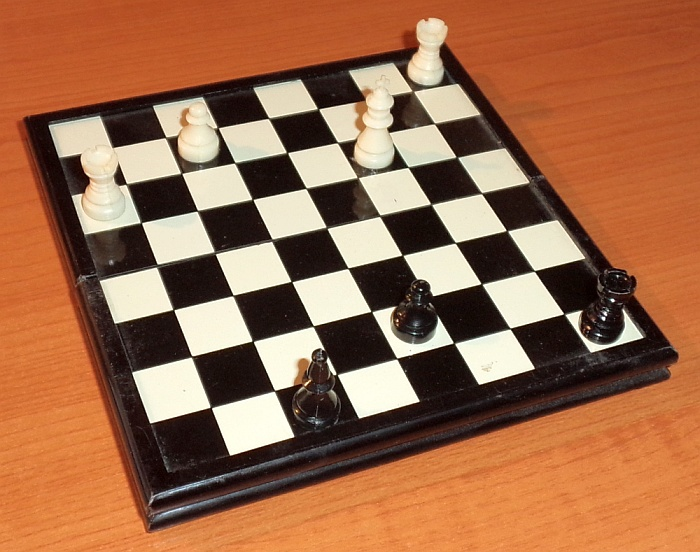
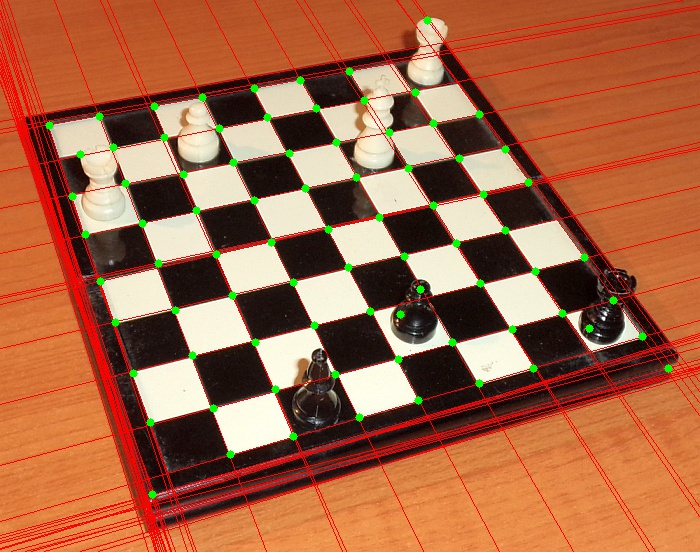
Input picture: input.jpg (700x552), committed beside the script.
Output picture: output.jpg (700x552), as committed by the script's author.
Transform script: main.cpp (C++; library hint: OpenCV): line 11 names the input picture, line 41 names the output picture.
#include <opencv2/core/core.hpp>
#include <opencv2/highgui/highgui.hpp>
#include <opencv2/imgproc/imgproc.hpp>
#include <iostream>

using namespace cv;
using namespace std;

int main(){
	/* kep betoltese */
	Mat im=imread("input.jpg",CV_LOAD_IMAGE_COLOR);
	if(!im.data){
		cout<<"Failed to open image."<<endl;
		return 1;
	}
	namedWindow("Input",WINDOW_AUTOSIZE);
	imshow("Input",im);
	/* szurkearnyalatossa konvertalas */
	Mat gray;
	cvtColor(im,gray,CV_BGR2GRAY);
	/* eldetektalas Canny-algoritmussal */
	Mat edges;
	Canny(gray,edges,50,150,3);
	/* egyenesek illesztese Hough-transzformacioval */
	vector<Vec2f> lines;
	HoughLines(edges,lines,1,CV_PI/180.0f,135);
	for(unsigned i=0;i<lines.size();i++){
		double a=cos(lines[i][1]);
		double b=sin(lines[i][1]);
		double x0=a*lines[i][0];
		double y0=b*lines[i][0];
		Point pt1(cvRound(x0-1000*b),cvRound(y0+1000*a));
		Point pt2(cvRound(x0+1000*b),cvRound(y0-1000*a));
		line(im,pt1,pt2,Scalar(0,0,255));
	}
	/* sarkok detektalasa Shi-Tomasi-algoritmussal */
	vector<Point2d> corners;
	goodFeaturesToTrack(gray,corners,80,0.1,30);
	for(unsigned i=0;i<corners.size();i++) circle(im,corners[i],4,Scalar(0,255,0),-1);
	/* az eredmeny megjelenitese es fajlba irasa */
	imwrite("output.jpg",im);
	namedWindow("Output",WINDOW_AUTOSIZE);
	imshow("Output",im);
	waitKey(0);
	return 0;
}
